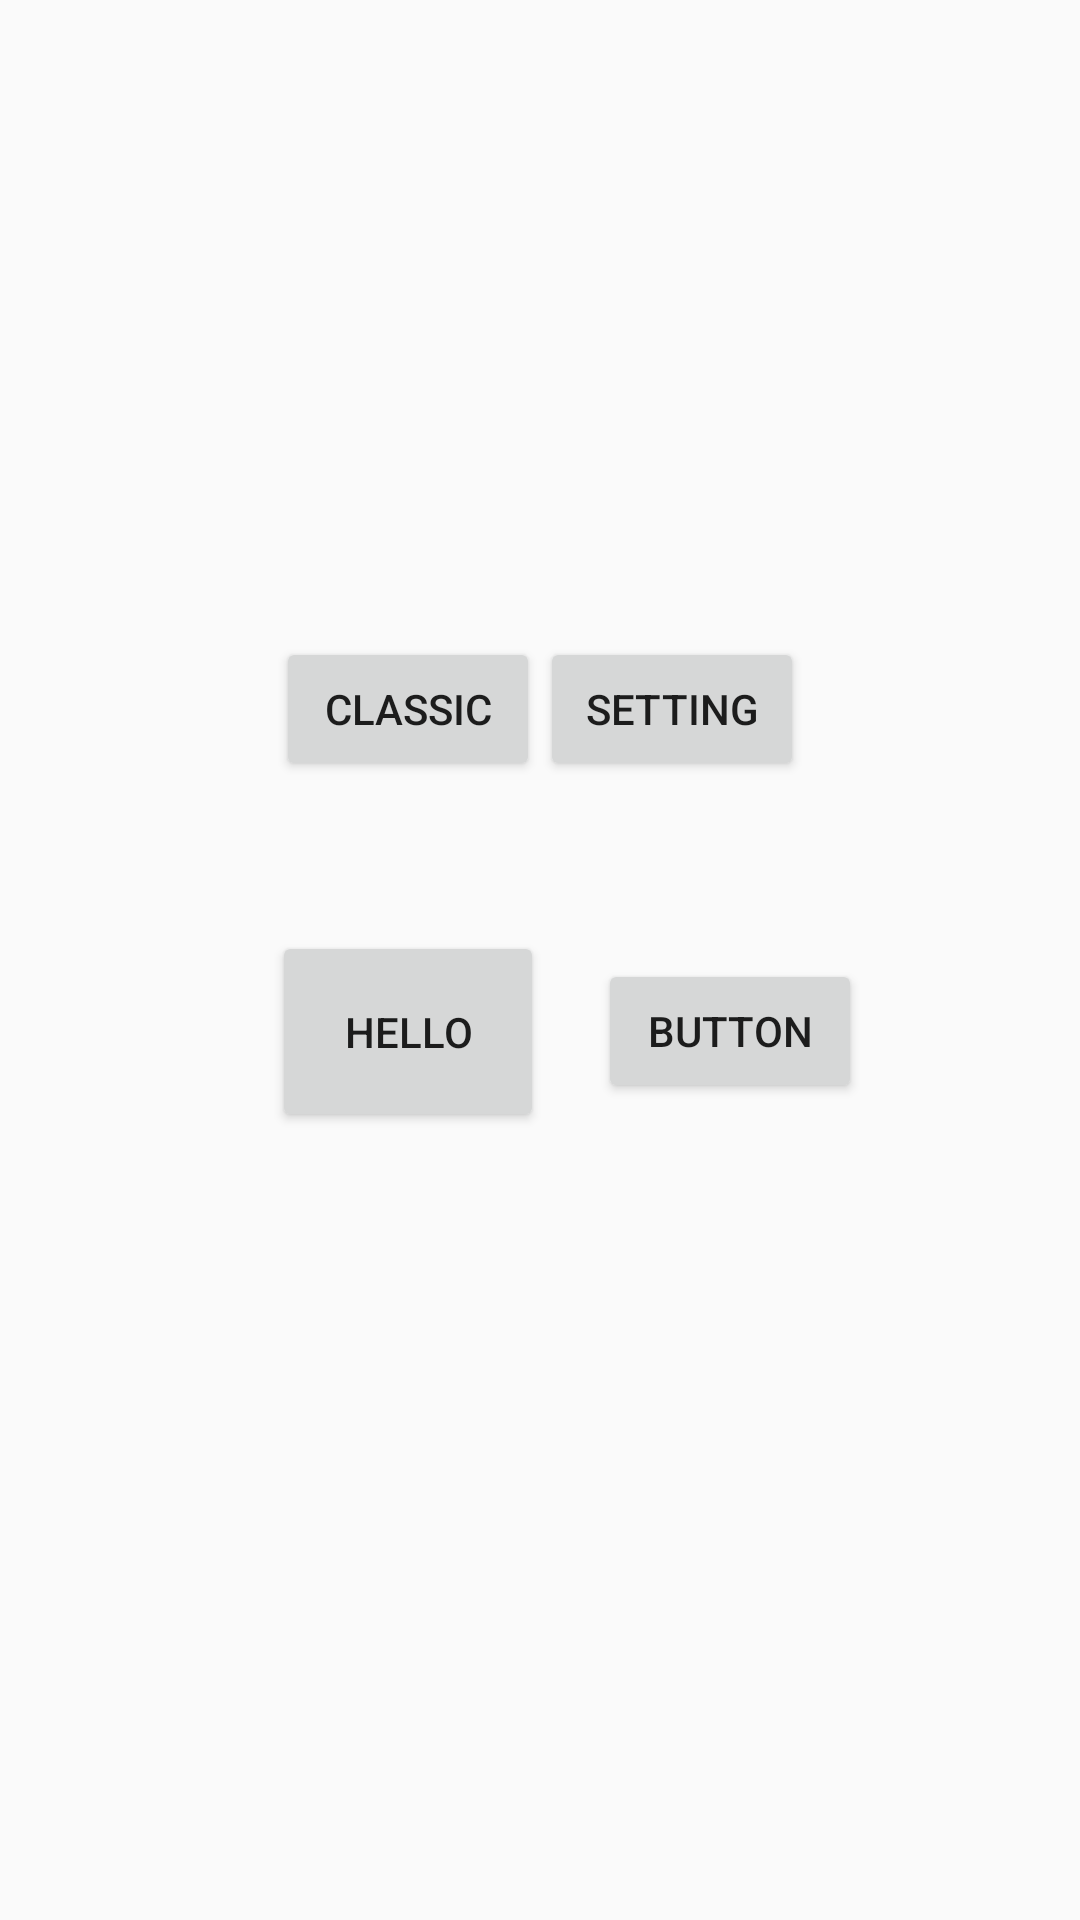

Write the Android layout XML for this screen, with the resource values it uses.
<!-- AndroidManifest.xml: application theme AppTheme -->
<!-- res/layout/main_menu_display.xml -->
<?xml version="1.0" encoding="utf-8"?>
<LinearLayout xmlns:android="http://schemas.android.com/apk/res/android"
    android:layout_width="match_parent"
    android:layout_height="match_parent"
	android:gravity="center"
    android:orientation="vertical"
    >

    <LinearLayout
        android:layout_width="match_parent"
        android:layout_height="wrap_content"
        android:gravity="center" >

        <Button
            android:id="@+id/classic"
            android:layout_width="wrap_content"
            android:layout_height="wrap_content"
            android:text="Classic" />

        <Button
            android:id="@+id/button2"
            android:layout_width="wrap_content"
            android:layout_height="wrap_content"
            android:text="Setting" />

    </LinearLayout>

    <LinearLayout
        android:layout_width="match_parent"
        android:layout_height="wrap_content"
        android:gravity="center"
        android:padding="16dp"
        android:layout_margin="16dp" >

        <Button
			android:padding="24dp"
			android:layout_margin="18dp"
            android:id="@+id/button1"
            android:layout_width="wrap_content"
            android:layout_height="wrap_content"
            android:text="hello" />

        <Button
            android:id="@+id/button3"
            android:layout_width="wrap_content"
            android:layout_height="wrap_content"
            android:text="Button" />

    </LinearLayout>


</LinearLayout>
<!-- resources referenced by this layout -->
<resources>
  <style name="AppTheme" parent="AppBaseTheme">
          
      </style>
  <style name="AppBaseTheme" parent="Theme.AppCompat.Light">
          
      </style>
</resources>
